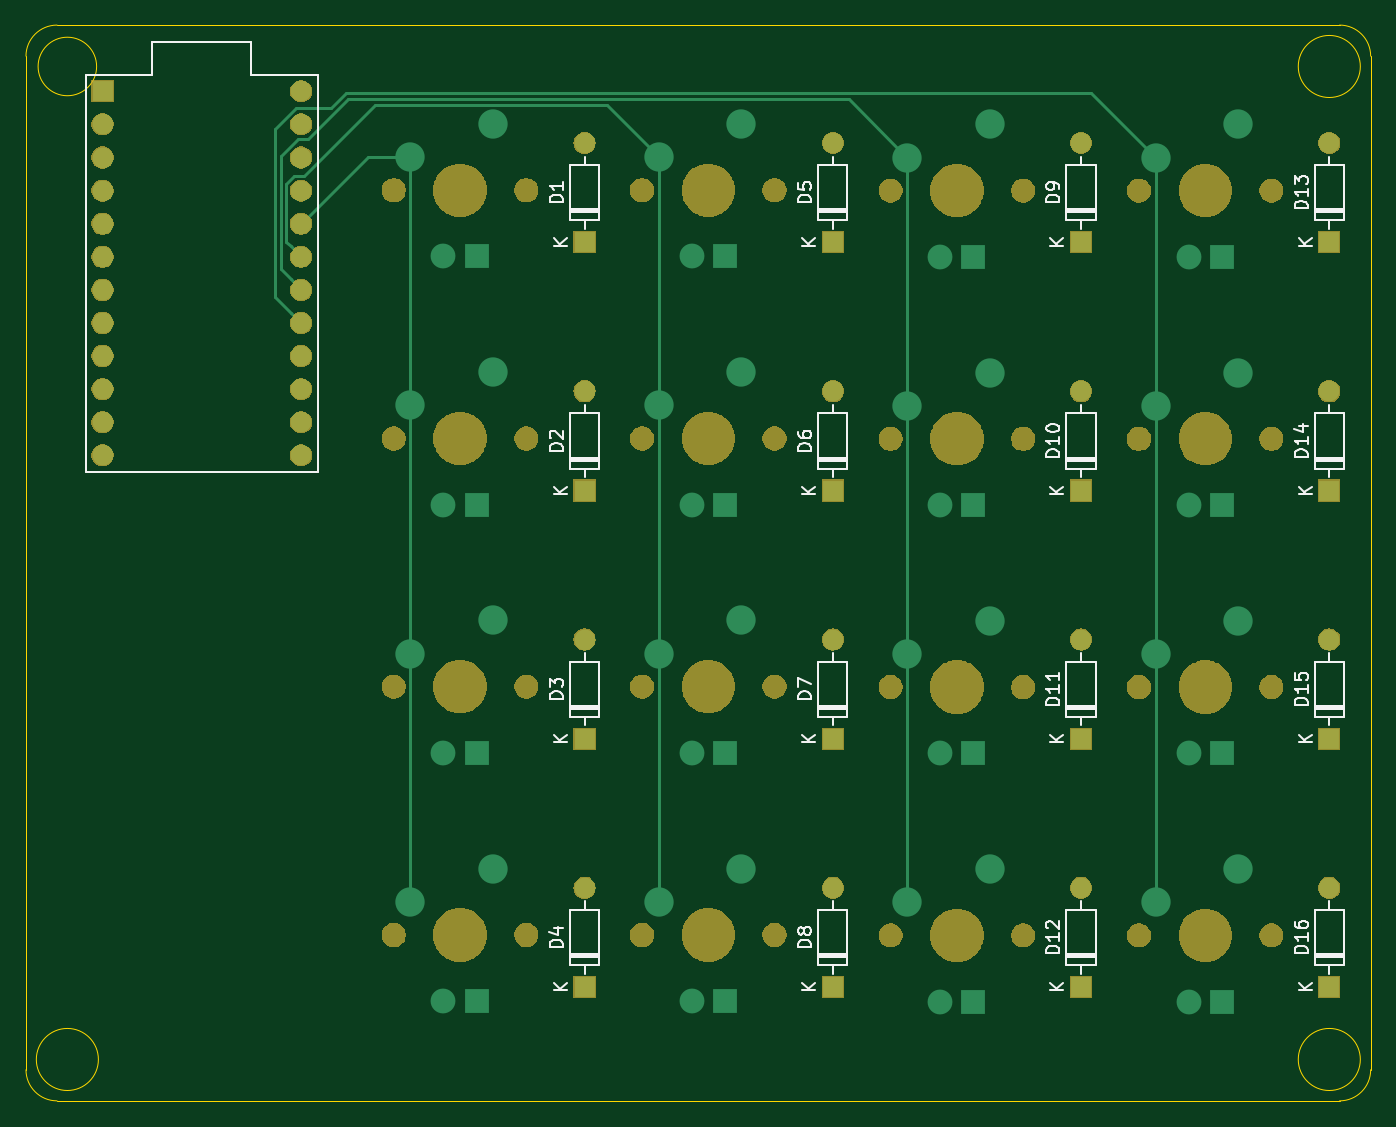
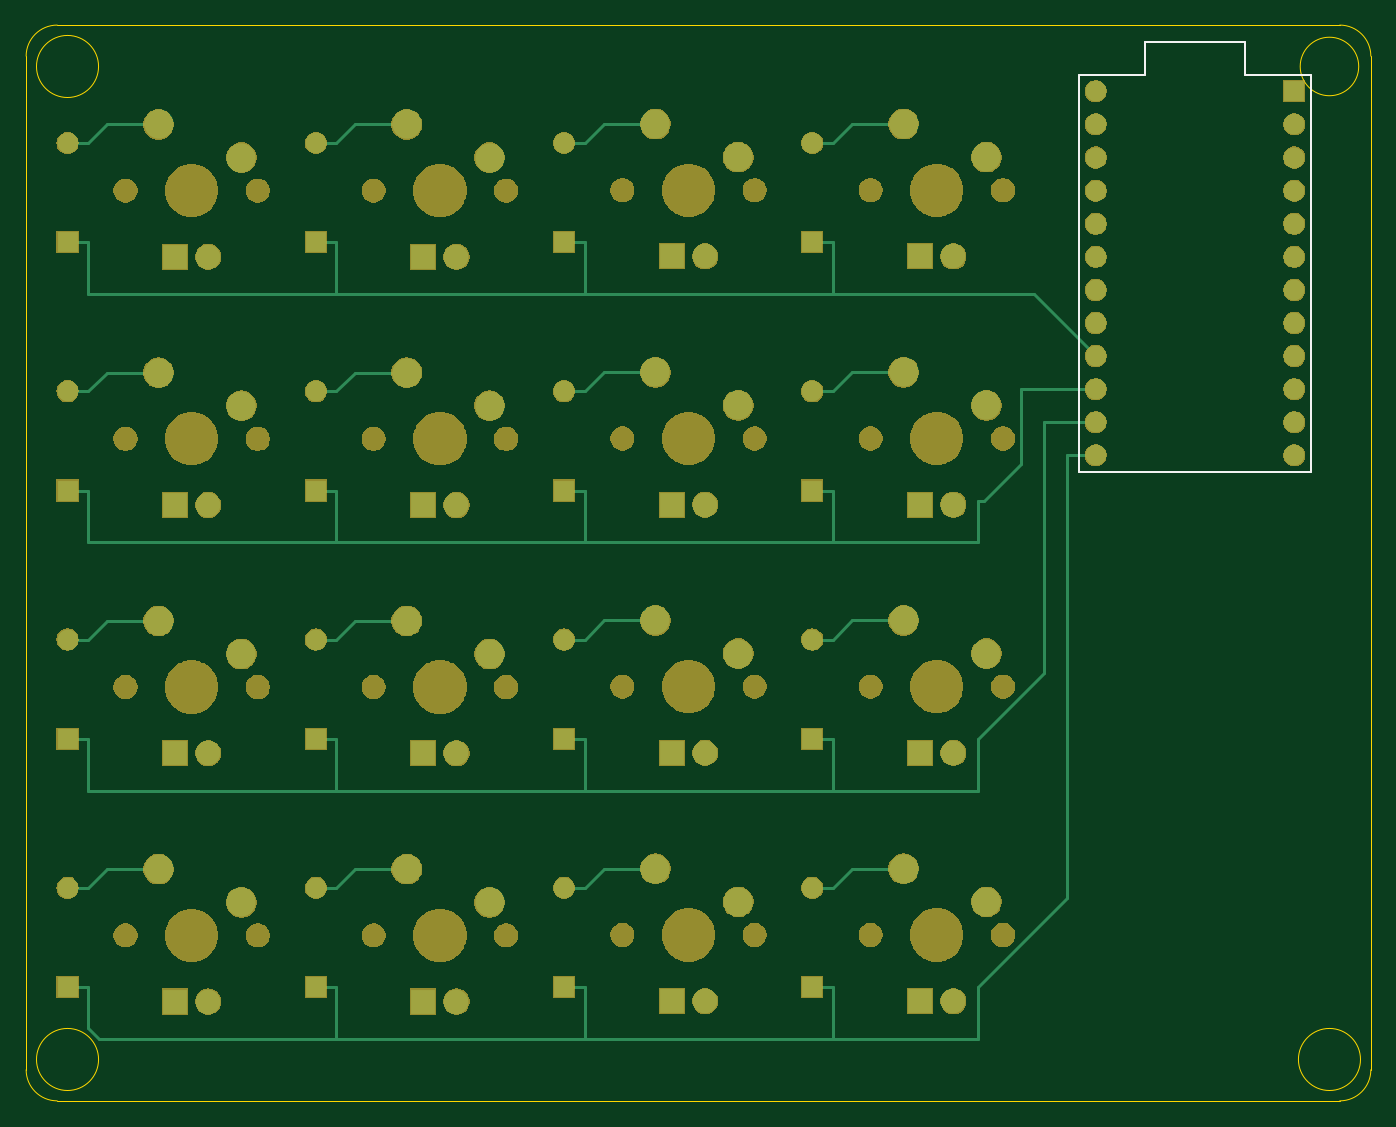
Circuit board: 9 layer files. Board 103.2 x 82.5 mm.
- bottom_copper: pcb-test-B_Cu.gbl (10059 bytes)
- bottom_mask: pcb-test-B_Mask.gbs (144991 bytes)
- paste: pcb-test-B_Paste.gbp (490 bytes)
- bottom_silk: pcb-test-B_SilkS.gbo (6065 bytes)
- outline: pcb-test-Edge_Cuts.gm1 (1589 bytes)
- top_copper: pcb-test-F_Cu.gtl (6215 bytes)
- top_mask: pcb-test-F_Mask.gts (87903 bytes)
- paste: pcb-test-F_Paste.gtp (490 bytes)
- top_silk: pcb-test-F_SilkS.gto (26444 bytes)

=== bottom_copper: pcb-test-B_Cu.gbl (10059 bytes, source omitted) ===
=== bottom_mask: pcb-test-B_Mask.gbs (144991 bytes, source omitted) ===
=== paste: pcb-test-B_Paste.gbp ===
G04 #@! TF.GenerationSoftware,KiCad,Pcbnew,(5.1.4)-1*
G04 #@! TF.CreationDate,2021-04-02T14:20:44+02:00*
G04 #@! TF.ProjectId,pcb-test,7063622d-7465-4737-942e-6b696361645f,rev?*
G04 #@! TF.SameCoordinates,Original*
G04 #@! TF.FileFunction,Paste,Bot*
G04 #@! TF.FilePolarity,Positive*
%FSLAX46Y46*%
G04 Gerber Fmt 4.6, Leading zero omitted, Abs format (unit mm)*
G04 Created by KiCad (PCBNEW (5.1.4)-1) date 2021-04-02 14:20:44*
%MOMM*%
%LPD*%
G04 APERTURE LIST*
G04 APERTURE END LIST*
M02*

=== bottom_silk: pcb-test-B_SilkS.gbo ===
G04 #@! TF.GenerationSoftware,KiCad,Pcbnew,(5.1.4)-1*
G04 #@! TF.CreationDate,2021-04-02T14:20:44+02:00*
G04 #@! TF.ProjectId,pcb-test,7063622d-7465-4737-942e-6b696361645f,rev?*
G04 #@! TF.SameCoordinates,Original*
G04 #@! TF.FileFunction,Legend,Bot*
G04 #@! TF.FilePolarity,Positive*
%FSLAX46Y46*%
G04 Gerber Fmt 4.6, Leading zero omitted, Abs format (unit mm)*
G04 Created by KiCad (PCBNEW (5.1.4)-1) date 2021-04-02 14:20:44*
%MOMM*%
%LPD*%
G04 APERTURE LIST*
%ADD10C,0.150000*%
%ADD11C,1.852000*%
%ADD12R,2.007000X2.007000*%
%ADD13C,2.007000*%
%ADD14C,2.352000*%
%ADD15C,4.089800*%
%ADD16C,1.702000*%
%ADD17R,1.702000X1.702000*%
%ADD18O,1.702000X1.702000*%
G04 APERTURE END LIST*
D10*
X125571250Y-76835000D02*
X125571250Y-107315000D01*
X120491250Y-76835000D02*
X125571250Y-76835000D01*
X120491250Y-74295000D02*
X120491250Y-76835000D01*
X112871250Y-74295000D02*
X120491250Y-74295000D01*
X112871250Y-76835000D02*
X112871250Y-74295000D01*
X107791250Y-76835000D02*
X112871250Y-76835000D01*
X107791250Y-107315000D02*
X107791250Y-76835000D01*
X125571250Y-107315000D02*
X107791250Y-107315000D01*
%LPC*%
D11*
X198755000Y-85725000D03*
X188595000Y-85725000D03*
D12*
X194945000Y-90805000D03*
D13*
X192405000Y-90805000D03*
D14*
X189865000Y-83185000D03*
D15*
X193675000Y-85725000D03*
D14*
X196215000Y-80645000D03*
D11*
X198755000Y-142875000D03*
X188595000Y-142875000D03*
D12*
X194945000Y-147955000D03*
D13*
X192405000Y-147955000D03*
D14*
X189865000Y-140335000D03*
D15*
X193675000Y-142875000D03*
D14*
X196215000Y-137795000D03*
D11*
X141573250Y-85693250D03*
X131413250Y-85693250D03*
D12*
X137763250Y-90773250D03*
D13*
X135223250Y-90773250D03*
D14*
X132683250Y-83153250D03*
D15*
X136493250Y-85693250D03*
D14*
X139033250Y-80613250D03*
D11*
X198755000Y-104775000D03*
X188595000Y-104775000D03*
D12*
X194945000Y-109855000D03*
D13*
X192405000Y-109855000D03*
D14*
X189865000Y-102235000D03*
D15*
X193675000Y-104775000D03*
D14*
X196215000Y-99695000D03*
D16*
X124301250Y-78105000D03*
X124301250Y-80645000D03*
X124301250Y-83185000D03*
X124301250Y-85725000D03*
X124301250Y-88265000D03*
X124301250Y-90805000D03*
X124301250Y-93345000D03*
X124301250Y-95885000D03*
X124301250Y-98425000D03*
X124301250Y-100965000D03*
X124301250Y-103505000D03*
X124301250Y-106045000D03*
X109061250Y-106045000D03*
X109061250Y-103505000D03*
X109061250Y-100965000D03*
X109061250Y-98425000D03*
X109061250Y-95885000D03*
X109061250Y-93345000D03*
X109061250Y-90805000D03*
X109061250Y-88265000D03*
X109061250Y-85725000D03*
X109061250Y-83185000D03*
X109061250Y-80645000D03*
D17*
X109061250Y-78105000D03*
D11*
X198755000Y-123825000D03*
X188595000Y-123825000D03*
D12*
X194945000Y-128905000D03*
D13*
X192405000Y-128905000D03*
D14*
X189865000Y-121285000D03*
D15*
X193675000Y-123825000D03*
D14*
X196215000Y-118745000D03*
D11*
X179705000Y-142875000D03*
X169545000Y-142875000D03*
D12*
X175895000Y-147955000D03*
D13*
X173355000Y-147955000D03*
D14*
X170815000Y-140335000D03*
D15*
X174625000Y-142875000D03*
D14*
X177165000Y-137795000D03*
D11*
X179705000Y-123825000D03*
X169545000Y-123825000D03*
D12*
X175895000Y-128905000D03*
D13*
X173355000Y-128905000D03*
D14*
X170815000Y-121285000D03*
D15*
X174625000Y-123825000D03*
D14*
X177165000Y-118745000D03*
D11*
X179705000Y-104775000D03*
X169545000Y-104775000D03*
D12*
X175895000Y-109855000D03*
D13*
X173355000Y-109855000D03*
D14*
X170815000Y-102235000D03*
D15*
X174625000Y-104775000D03*
D14*
X177165000Y-99695000D03*
D11*
X179705000Y-85725000D03*
X169545000Y-85725000D03*
D12*
X175895000Y-90805000D03*
D13*
X173355000Y-90805000D03*
D14*
X170815000Y-83185000D03*
D15*
X174625000Y-85725000D03*
D14*
X177165000Y-80645000D03*
D11*
X160623250Y-142843250D03*
X150463250Y-142843250D03*
D12*
X156813250Y-147923250D03*
D13*
X154273250Y-147923250D03*
D14*
X151733250Y-140303250D03*
D15*
X155543250Y-142843250D03*
D14*
X158083250Y-137763250D03*
D11*
X160623250Y-123793250D03*
X150463250Y-123793250D03*
D12*
X156813250Y-128873250D03*
D13*
X154273250Y-128873250D03*
D14*
X151733250Y-121253250D03*
D15*
X155543250Y-123793250D03*
D14*
X158083250Y-118713250D03*
D11*
X160623250Y-104743250D03*
X150463250Y-104743250D03*
D12*
X156813250Y-109823250D03*
D13*
X154273250Y-109823250D03*
D14*
X151733250Y-102203250D03*
D15*
X155543250Y-104743250D03*
D14*
X158083250Y-99663250D03*
D11*
X160623250Y-85693250D03*
X150463250Y-85693250D03*
D12*
X156813250Y-90773250D03*
D13*
X154273250Y-90773250D03*
D14*
X151733250Y-83153250D03*
D15*
X155543250Y-85693250D03*
D14*
X158083250Y-80613250D03*
D11*
X141573250Y-142843250D03*
X131413250Y-142843250D03*
D12*
X137763250Y-147923250D03*
D13*
X135223250Y-147923250D03*
D14*
X132683250Y-140303250D03*
D15*
X136493250Y-142843250D03*
D14*
X139033250Y-137763250D03*
D11*
X141573250Y-123793250D03*
X131413250Y-123793250D03*
D12*
X137763250Y-128873250D03*
D13*
X135223250Y-128873250D03*
D14*
X132683250Y-121253250D03*
D15*
X136493250Y-123793250D03*
D14*
X139033250Y-118713250D03*
D11*
X141573250Y-104743250D03*
X131413250Y-104743250D03*
D12*
X137763250Y-109823250D03*
D13*
X135223250Y-109823250D03*
D14*
X132683250Y-102203250D03*
D15*
X136493250Y-104743250D03*
D14*
X139033250Y-99663250D03*
D18*
X203200000Y-139223750D03*
D17*
X203200000Y-146843750D03*
D18*
X203200000Y-120173750D03*
D17*
X203200000Y-127793750D03*
D18*
X203200000Y-101123750D03*
D17*
X203200000Y-108743750D03*
D18*
X203200000Y-82073750D03*
D17*
X203200000Y-89693750D03*
D18*
X184150000Y-139223750D03*
D17*
X184150000Y-146843750D03*
D18*
X184150000Y-120173750D03*
D17*
X184150000Y-127793750D03*
D18*
X184150000Y-101123750D03*
D17*
X184150000Y-108743750D03*
D18*
X184150000Y-82073750D03*
D17*
X184150000Y-89693750D03*
D18*
X165100000Y-139223750D03*
D17*
X165100000Y-146843750D03*
D18*
X165100000Y-120173750D03*
D17*
X165100000Y-127793750D03*
D18*
X165100000Y-101123750D03*
D17*
X165100000Y-108743750D03*
D18*
X165100000Y-82073750D03*
D17*
X165100000Y-89693750D03*
D18*
X146050000Y-139223750D03*
D17*
X146050000Y-146843750D03*
D18*
X146050000Y-120173750D03*
D17*
X146050000Y-127793750D03*
D18*
X146050000Y-101123750D03*
D17*
X146050000Y-108743750D03*
D18*
X146050000Y-82073750D03*
D17*
X146050000Y-89693750D03*
M02*

=== outline: pcb-test-Edge_Cuts.gm1 ===
G04 #@! TF.GenerationSoftware,KiCad,Pcbnew,(5.1.4)-1*
G04 #@! TF.CreationDate,2021-04-02T14:20:44+02:00*
G04 #@! TF.ProjectId,pcb-test,7063622d-7465-4737-942e-6b696361645f,rev?*
G04 #@! TF.SameCoordinates,Original*
G04 #@! TF.FileFunction,Profile,NP*
%FSLAX46Y46*%
G04 Gerber Fmt 4.6, Leading zero omitted, Abs format (unit mm)*
G04 Created by KiCad (PCBNEW (5.1.4)-1) date 2021-04-02 14:20:44*
%MOMM*%
%LPD*%
G04 APERTURE LIST*
%ADD10C,0.050000*%
G04 APERTURE END LIST*
D10*
X205581250Y-76200000D02*
G75*
G03X205581250Y-76200000I-2381250J0D01*
G01*
X205581250Y-152400000D02*
G75*
G03X205581250Y-152400000I-2381250J0D01*
G01*
X108743750Y-152400000D02*
G75*
G03X108743750Y-152400000I-2381250J0D01*
G01*
X108607564Y-76200000D02*
G75*
G03X108607564Y-76200000I-2245064J0D01*
G01*
X203993750Y-155575000D02*
X200818750Y-155575000D01*
X206375000Y-153193750D02*
X206375000Y-150018750D01*
X203993750Y-73025000D02*
X200818750Y-73025000D01*
X206375000Y-75406250D02*
X206375000Y-78581250D01*
X103187500Y-78581250D02*
X103187500Y-75406250D01*
X103187500Y-150018750D02*
X103187500Y-153193750D01*
X200818750Y-155575000D02*
X105568750Y-155575000D01*
X206375000Y-78581250D02*
X206375000Y-150018750D01*
X105568750Y-73025000D02*
X200818750Y-73025000D01*
X103187500Y-150018750D02*
X103187500Y-78581250D01*
X105568750Y-155575000D02*
G75*
G02X103187500Y-153193750I0J2381250D01*
G01*
X103187500Y-75406250D02*
G75*
G02X105568750Y-73025000I2381250J0D01*
G01*
X206375000Y-153193750D02*
G75*
G02X203993750Y-155575000I-2381250J0D01*
G01*
X203993750Y-73025000D02*
G75*
G02X206375000Y-75406250I0J-2381250D01*
G01*
M02*

=== top_copper: pcb-test-F_Cu.gtl ===
G04 #@! TF.GenerationSoftware,KiCad,Pcbnew,(5.1.4)-1*
G04 #@! TF.CreationDate,2021-04-02T14:20:44+02:00*
G04 #@! TF.ProjectId,pcb-test,7063622d-7465-4737-942e-6b696361645f,rev?*
G04 #@! TF.SameCoordinates,Original*
G04 #@! TF.FileFunction,Copper,L1,Top*
G04 #@! TF.FilePolarity,Positive*
%FSLAX46Y46*%
G04 Gerber Fmt 4.6, Leading zero omitted, Abs format (unit mm)*
G04 Created by KiCad (PCBNEW (5.1.4)-1) date 2021-04-02 14:20:44*
%MOMM*%
%LPD*%
G04 APERTURE LIST*
%ADD10R,1.905000X1.905000*%
%ADD11C,1.905000*%
%ADD12C,2.250000*%
%ADD13C,1.600000*%
%ADD14R,1.600000X1.600000*%
%ADD15O,1.600000X1.600000*%
%ADD16C,0.250000*%
G04 APERTURE END LIST*
D10*
X194945000Y-90805000D03*
D11*
X192405000Y-90805000D03*
D12*
X189865000Y-83185000D03*
X196215000Y-80645000D03*
D10*
X194945000Y-147955000D03*
D11*
X192405000Y-147955000D03*
D12*
X189865000Y-140335000D03*
X196215000Y-137795000D03*
D10*
X137763250Y-90773250D03*
D11*
X135223250Y-90773250D03*
D12*
X132683250Y-83153250D03*
X139033250Y-80613250D03*
D10*
X194945000Y-109855000D03*
D11*
X192405000Y-109855000D03*
D12*
X189865000Y-102235000D03*
X196215000Y-99695000D03*
D13*
X124301250Y-78105000D03*
X124301250Y-80645000D03*
X124301250Y-83185000D03*
X124301250Y-85725000D03*
X124301250Y-88265000D03*
X124301250Y-90805000D03*
X124301250Y-93345000D03*
X124301250Y-95885000D03*
X124301250Y-98425000D03*
X124301250Y-100965000D03*
X124301250Y-103505000D03*
X124301250Y-106045000D03*
X109061250Y-106045000D03*
X109061250Y-103505000D03*
X109061250Y-100965000D03*
X109061250Y-98425000D03*
X109061250Y-95885000D03*
X109061250Y-93345000D03*
X109061250Y-90805000D03*
X109061250Y-88265000D03*
X109061250Y-85725000D03*
X109061250Y-83185000D03*
X109061250Y-80645000D03*
D14*
X109061250Y-78105000D03*
D10*
X194945000Y-128905000D03*
D11*
X192405000Y-128905000D03*
D12*
X189865000Y-121285000D03*
X196215000Y-118745000D03*
D10*
X175895000Y-147955000D03*
D11*
X173355000Y-147955000D03*
D12*
X170815000Y-140335000D03*
X177165000Y-137795000D03*
D10*
X175895000Y-128905000D03*
D11*
X173355000Y-128905000D03*
D12*
X170815000Y-121285000D03*
X177165000Y-118745000D03*
D10*
X175895000Y-109855000D03*
D11*
X173355000Y-109855000D03*
D12*
X170815000Y-102235000D03*
X177165000Y-99695000D03*
D10*
X175895000Y-90805000D03*
D11*
X173355000Y-90805000D03*
D12*
X170815000Y-83185000D03*
X177165000Y-80645000D03*
D10*
X156813250Y-147923250D03*
D11*
X154273250Y-147923250D03*
D12*
X151733250Y-140303250D03*
X158083250Y-137763250D03*
D10*
X156813250Y-128873250D03*
D11*
X154273250Y-128873250D03*
D12*
X151733250Y-121253250D03*
X158083250Y-118713250D03*
D10*
X156813250Y-109823250D03*
D11*
X154273250Y-109823250D03*
D12*
X151733250Y-102203250D03*
X158083250Y-99663250D03*
D10*
X156813250Y-90773250D03*
D11*
X154273250Y-90773250D03*
D12*
X151733250Y-83153250D03*
X158083250Y-80613250D03*
D10*
X137763250Y-147923250D03*
D11*
X135223250Y-147923250D03*
D12*
X132683250Y-140303250D03*
X139033250Y-137763250D03*
D10*
X137763250Y-128873250D03*
D11*
X135223250Y-128873250D03*
D12*
X132683250Y-121253250D03*
X139033250Y-118713250D03*
D10*
X137763250Y-109823250D03*
D11*
X135223250Y-109823250D03*
D12*
X132683250Y-102203250D03*
X139033250Y-99663250D03*
D15*
X203200000Y-139223750D03*
D14*
X203200000Y-146843750D03*
D15*
X203200000Y-120173750D03*
D14*
X203200000Y-127793750D03*
D15*
X203200000Y-101123750D03*
D14*
X203200000Y-108743750D03*
D15*
X203200000Y-82073750D03*
D14*
X203200000Y-89693750D03*
D15*
X184150000Y-139223750D03*
D14*
X184150000Y-146843750D03*
D15*
X184150000Y-120173750D03*
D14*
X184150000Y-127793750D03*
D15*
X184150000Y-101123750D03*
D14*
X184150000Y-108743750D03*
D15*
X184150000Y-82073750D03*
D14*
X184150000Y-89693750D03*
D15*
X165100000Y-139223750D03*
D14*
X165100000Y-146843750D03*
D15*
X165100000Y-120173750D03*
D14*
X165100000Y-127793750D03*
D15*
X165100000Y-101123750D03*
D14*
X165100000Y-108743750D03*
D15*
X165100000Y-82073750D03*
D14*
X165100000Y-89693750D03*
D15*
X146050000Y-139223750D03*
D14*
X146050000Y-146843750D03*
D15*
X146050000Y-120173750D03*
D14*
X146050000Y-127793750D03*
D15*
X146050000Y-101123750D03*
D14*
X146050000Y-108743750D03*
D15*
X146050000Y-82073750D03*
D14*
X146050000Y-89693750D03*
D16*
X132683250Y-83153250D02*
X132683250Y-102203250D01*
X132683250Y-102203250D02*
X132683250Y-121253250D01*
X132683250Y-122844240D02*
X132683250Y-140303250D01*
X132683250Y-121253250D02*
X132683250Y-122844240D01*
X129413000Y-83153250D02*
X124301250Y-88265000D01*
X132683250Y-83153250D02*
X129413000Y-83153250D01*
X151733250Y-84744240D02*
X151733250Y-102203250D01*
X151733250Y-83153250D02*
X151733250Y-84744240D01*
X151733250Y-102203250D02*
X151733250Y-121253250D01*
X151733250Y-121253250D02*
X151733250Y-140303250D01*
X123501251Y-90005001D02*
X124301250Y-90805000D01*
X123176249Y-89679999D02*
X123501251Y-90005001D01*
X123176249Y-85184999D02*
X123176249Y-89679999D01*
X123761249Y-84599999D02*
X123176249Y-85184999D01*
X124551253Y-84599999D02*
X123761249Y-84599999D01*
X129988003Y-79163249D02*
X124551253Y-84599999D01*
X147743249Y-79163249D02*
X129988003Y-79163249D01*
X151733250Y-83153250D02*
X147743249Y-79163249D01*
X170815000Y-86231002D02*
X170815000Y-102235000D01*
X170815000Y-83185000D02*
X170815000Y-86231002D01*
X170815000Y-102235000D02*
X170815000Y-121285000D01*
X170815000Y-121285000D02*
X170815000Y-140335000D01*
X123501251Y-92545001D02*
X124301250Y-93345000D01*
X122726240Y-91769990D02*
X123501251Y-92545001D01*
X122726240Y-83095008D02*
X122726240Y-91769990D01*
X124051247Y-81770001D02*
X122726240Y-83095008D01*
X124841251Y-81770001D02*
X124051247Y-81770001D01*
X127898012Y-78713240D02*
X124841251Y-81770001D01*
X166343240Y-78713240D02*
X127898012Y-78713240D01*
X170815000Y-83185000D02*
X166343240Y-78713240D01*
X189865000Y-83185000D02*
X189865000Y-102235000D01*
X189865000Y-102235000D02*
X189865000Y-121285000D01*
X189865000Y-121285000D02*
X189865000Y-140335000D01*
X123501251Y-95085001D02*
X124301250Y-95885000D01*
X122276231Y-93859981D02*
X123501251Y-95085001D01*
X122276231Y-81005017D02*
X122276231Y-93859981D01*
X123906248Y-79375000D02*
X122276231Y-81005017D01*
X126599842Y-79375000D02*
X123906248Y-79375000D01*
X127711611Y-78263231D02*
X126599842Y-79375000D01*
X184943230Y-78263230D02*
X127711611Y-78263231D01*
X189865000Y-83185000D02*
X184943230Y-78263230D01*
M02*

=== top_mask: pcb-test-F_Mask.gts (87903 bytes, source omitted) ===
=== paste: pcb-test-F_Paste.gtp ===
G04 #@! TF.GenerationSoftware,KiCad,Pcbnew,(5.1.4)-1*
G04 #@! TF.CreationDate,2021-04-02T14:20:44+02:00*
G04 #@! TF.ProjectId,pcb-test,7063622d-7465-4737-942e-6b696361645f,rev?*
G04 #@! TF.SameCoordinates,Original*
G04 #@! TF.FileFunction,Paste,Top*
G04 #@! TF.FilePolarity,Positive*
%FSLAX46Y46*%
G04 Gerber Fmt 4.6, Leading zero omitted, Abs format (unit mm)*
G04 Created by KiCad (PCBNEW (5.1.4)-1) date 2021-04-02 14:20:44*
%MOMM*%
%LPD*%
G04 APERTURE LIST*
G04 APERTURE END LIST*
M02*

=== top_silk: pcb-test-F_SilkS.gto (26444 bytes, source omitted) ===
